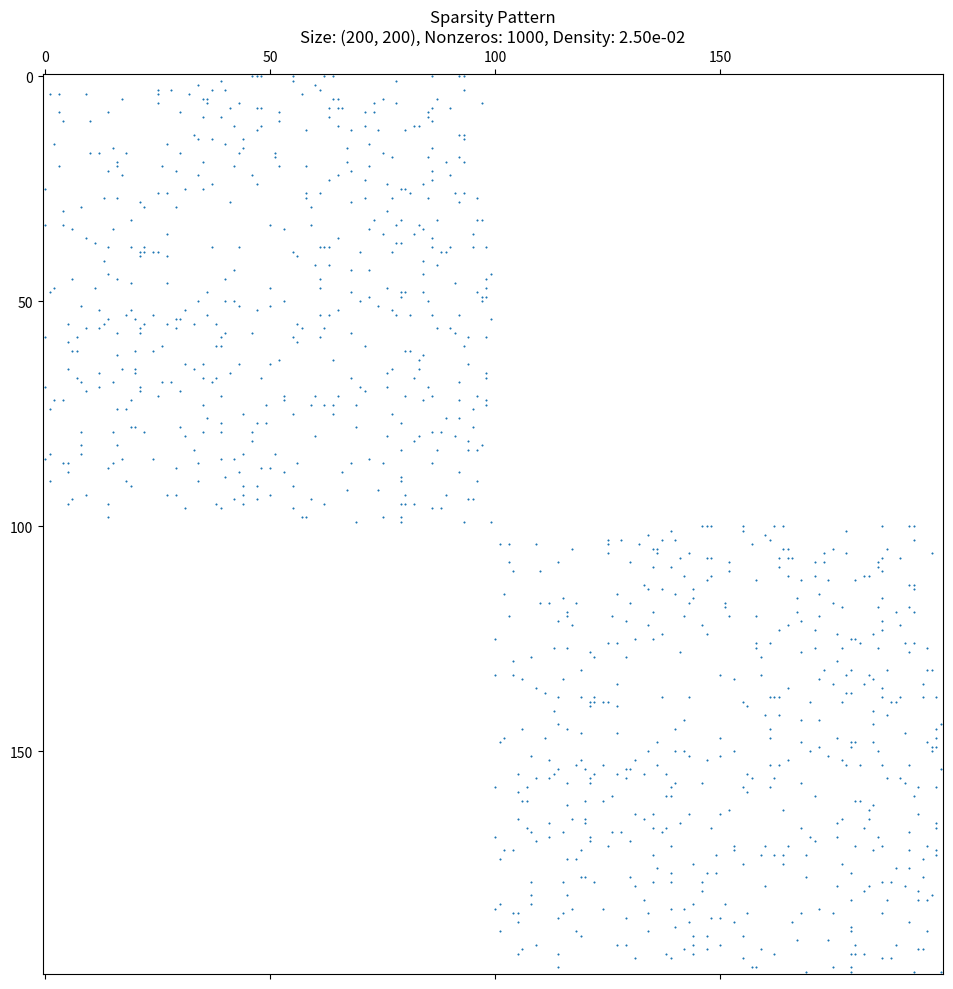
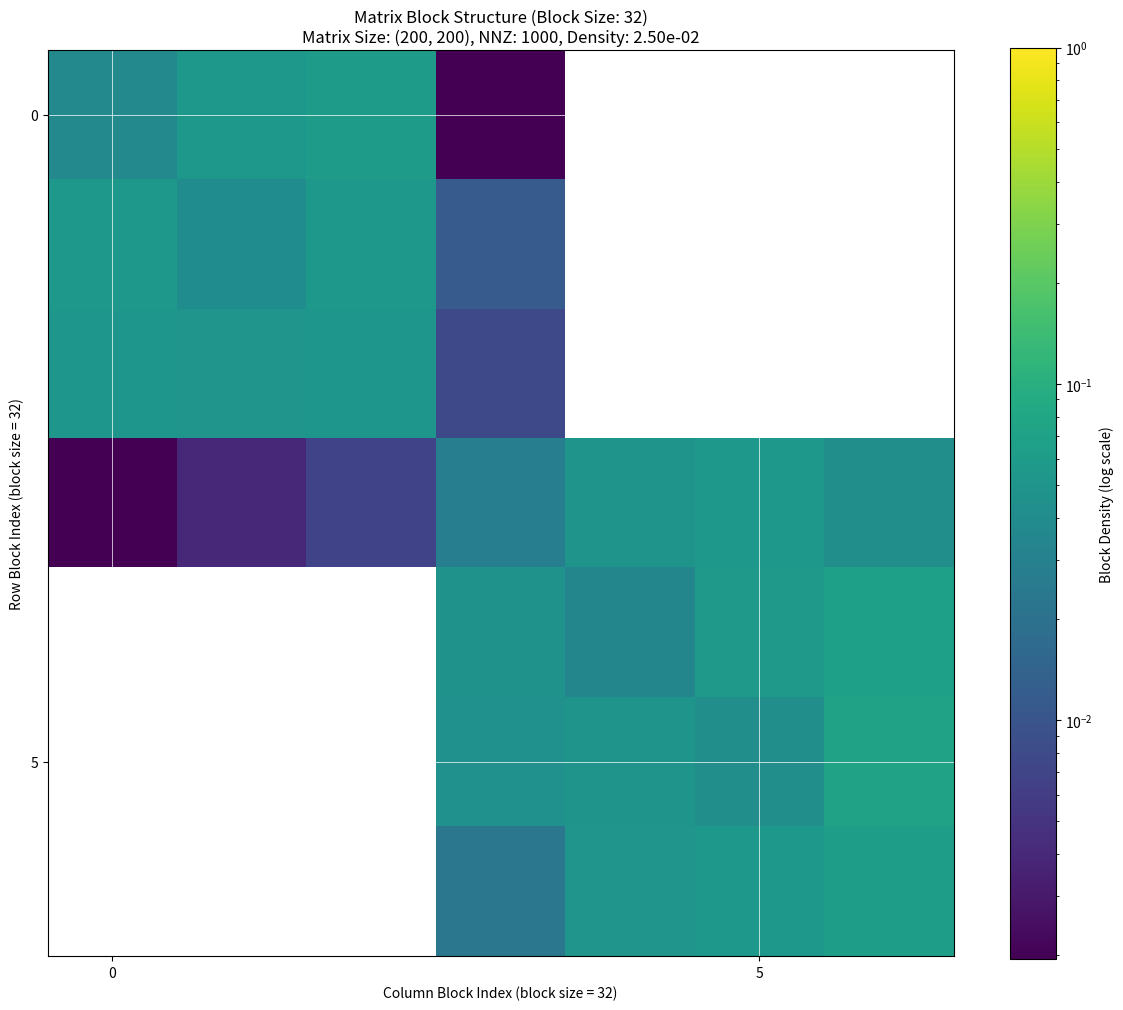
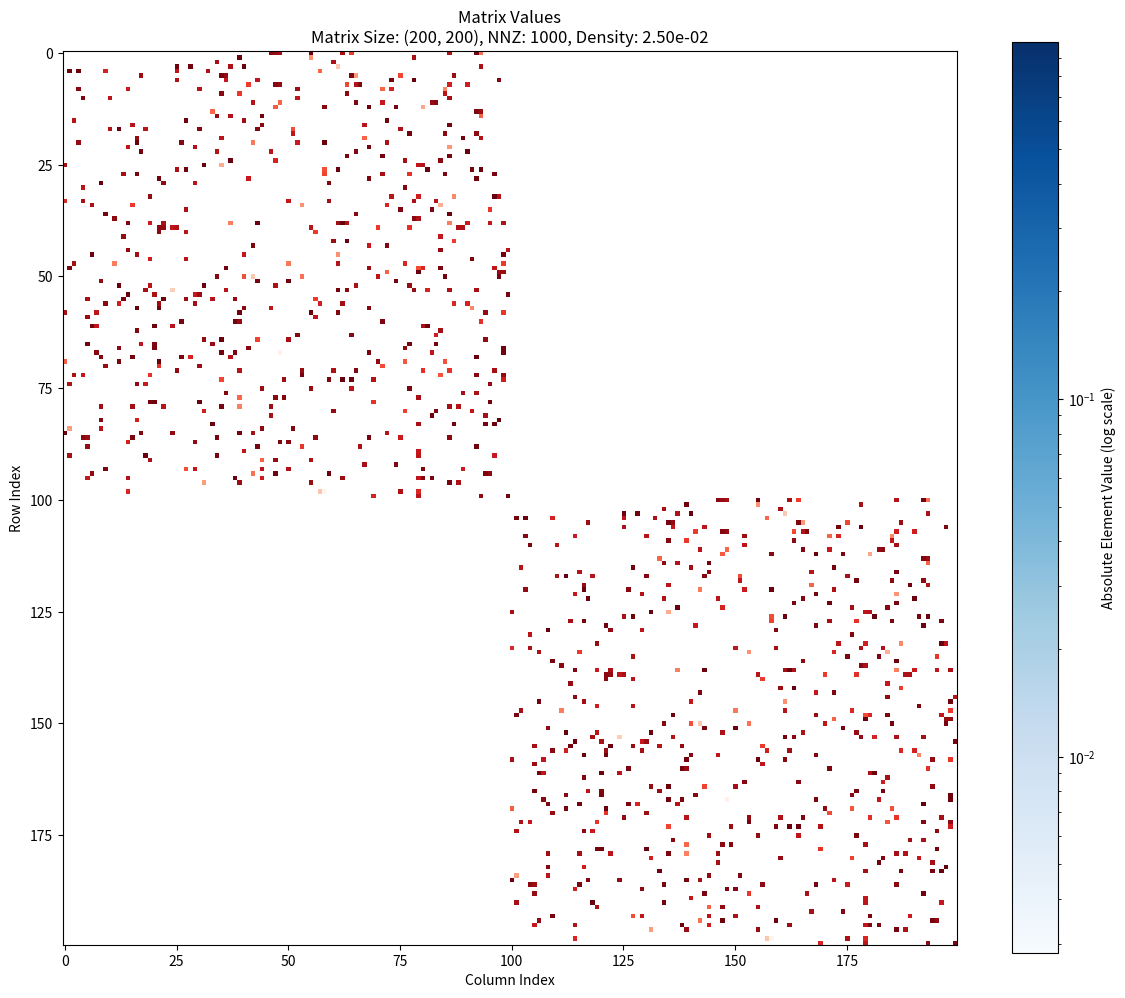
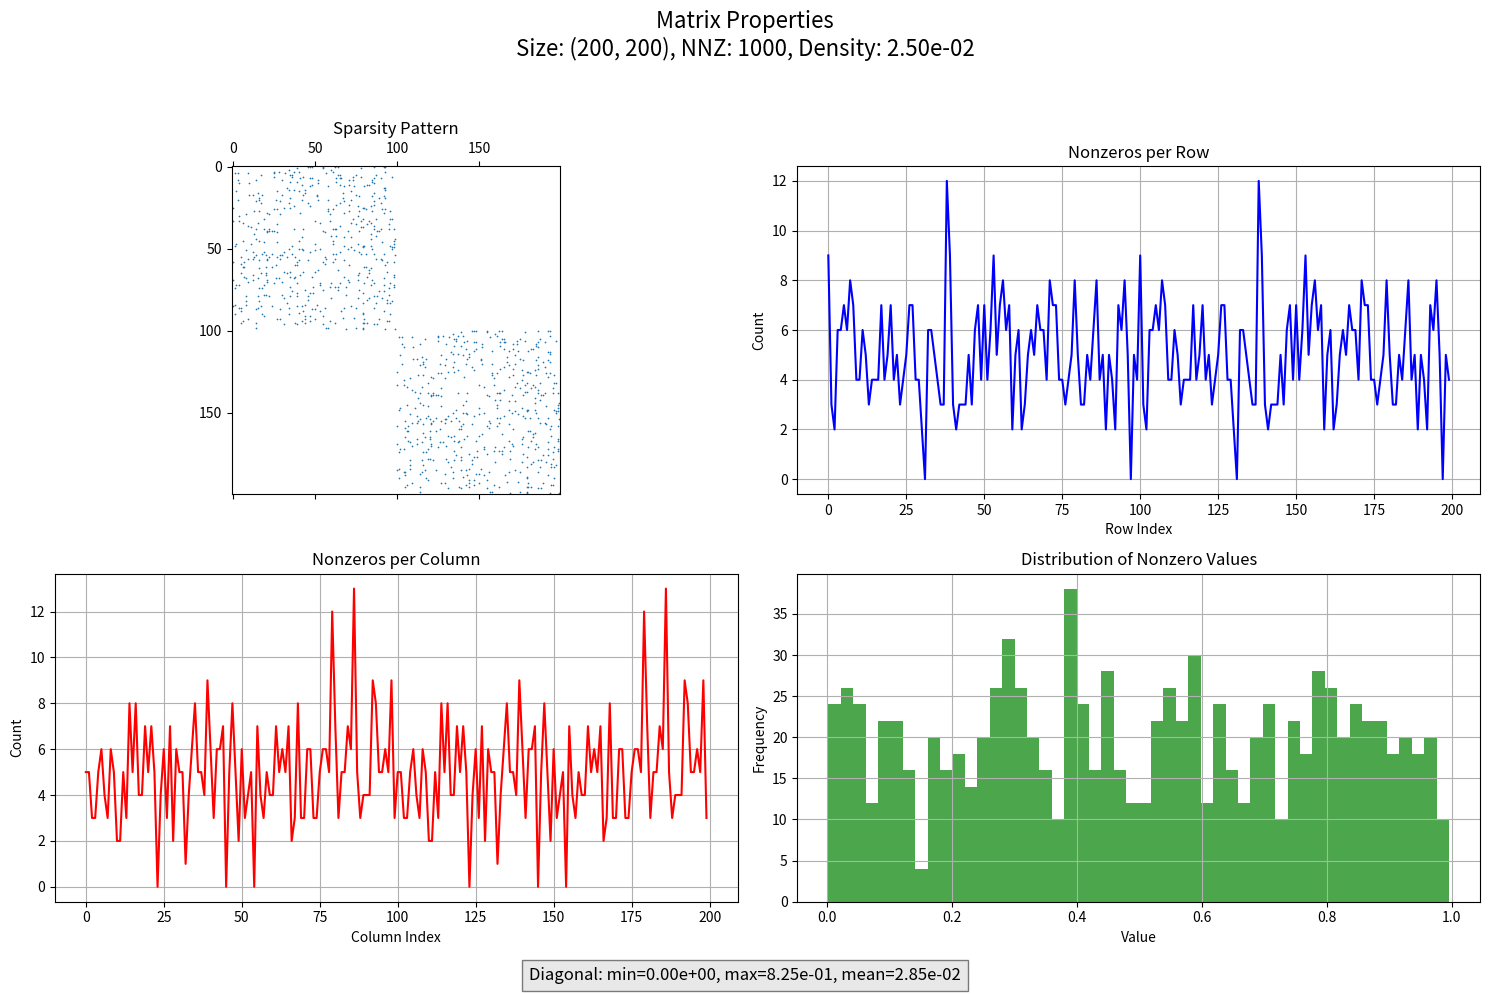

Here is the Python script that generated these plots, in order:
"""
行列構造可視化モジュール

スパース行列の構造と密度を様々な形式で可視化するユーティリティ関数群。
"""

import numpy as np
import matplotlib.pyplot as plt
import scipy.sparse as sp
import os
from matplotlib.colors import LogNorm
from typing import Optional, Tuple


def visualize_sparsity_pattern(matrix: sp.spmatrix, title: str = "Sparsity Pattern", 
                               figsize: Tuple[int, int] = (10, 10),
                               save_path: Optional[str] = None, dpi: int = 150) -> None:
    """
    スパース行列の非ゼロ要素パターンを可視化
    
    Args:
        matrix: 可視化するスパース行列
        title: プロットのタイトル
        figsize: 図のサイズ
        save_path: 保存先のパス（省略可）
        dpi: 保存する画像の解像度
    """
    plt.figure(figsize=figsize)
    plt.spy(matrix, markersize=0.5)
    plt.title(f"{title}\nSize: {matrix.shape}, Nonzeros: {matrix.nnz}, Density: {matrix.nnz / (matrix.shape[0] * matrix.shape[1]):.2e}")
    plt.grid(False)
    plt.tight_layout()
    
    if save_path:
        plt.savefig(save_path, dpi=dpi)
        print(f"スパース行列パターンを {save_path} に保存しました")
    
    plt.show()


def visualize_matrix_blocks(matrix: sp.spmatrix, block_size: int, 
                            title: str = "Matrix Block Structure", 
                            figsize: Tuple[int, int] = (12, 10),
                            save_path: Optional[str] = None, dpi: int = 150) -> None:
    """
    スパース行列のブロック構造を可視化
    
    ブロックごとの非ゼロ要素の分布をヒートマップで表示
    
    Args:
        matrix: 可視化するスパース行列
        block_size: ブロックのサイズ
        title: プロットのタイトル
        figsize: 図のサイズ
        save_path: 保存先のパス（省略可）
        dpi: 保存する画像の解像度
    """
    # 行列のサイズ
    m, n = matrix.shape
    
    # ブロック数を計算
    m_blocks = (m + block_size - 1) // block_size
    n_blocks = (n + block_size - 1) // block_size
    
    # ブロックごとの非ゼロ要素数を格納する配列
    block_density = np.zeros((m_blocks, n_blocks))
    
    # CSR形式に変換して処理を高速化
    matrix_csr = matrix.tocsr()
    
    # 各ブロックの非ゼロ要素数をカウント
    for i in range(m_blocks):
        i_start = i * block_size
        i_end = min((i + 1) * block_size, m)
        
        for j in range(n_blocks):
            j_start = j * block_size
            j_end = min((j + 1) * block_size, n)
            
            # ブロック内の要素数
            block_nnz = matrix_csr[i_start:i_end, j_start:j_end].nnz
            
            # ブロックサイズ（端のブロックは小さくなる可能性あり）
            block_size_actual = (i_end - i_start) * (j_end - j_start)
            
            if block_size_actual > 0:
                # 密度 = 非ゼロ要素数 / ブロックサイズ
                block_density[i, j] = block_nnz / block_size_actual
    
    # 可視化
    plt.figure(figsize=figsize)
    
    # LogNorm使用（非ゼロブロックの違いを強調）
    # vmin = 0より大きい値を設定して0密度のブロックを特別扱い
    vmin = np.min(block_density[block_density > 0]) if np.any(block_density > 0) else 1e-10
    im = plt.imshow(block_density, cmap='viridis', norm=LogNorm(vmin=vmin, vmax=1.0))
    
    plt.colorbar(im, label='Block Density (log scale)')
    
    # 軸ラベル
    plt.xlabel(f'Column Block Index (block size = {block_size})')
    plt.ylabel(f'Row Block Index (block size = {block_size})')
    
    # タイトル
    plt.title(f"{title}\nMatrix Size: {matrix.shape}, NNZ: {matrix.nnz}, Density: {matrix.nnz / (m * n):.2e}")
    
    # グリッドを追加（大きなブロック構造を見やすく）
    grid_step = 5  # 5ブロックごとにグリッド線
    if m_blocks > grid_step and n_blocks > grid_step:
        plt.grid(True, color='white', linestyle='-', linewidth=0.5)
        plt.xticks(np.arange(0, n_blocks, grid_step))
        plt.yticks(np.arange(0, m_blocks, grid_step))
    
    plt.tight_layout()
    
    if save_path:
        plt.savefig(save_path, dpi=dpi)
        print(f"ブロック構造を {save_path} に保存しました")
    
    plt.show()


def visualize_matrix_values(matrix: sp.spmatrix, max_size: int = 1000, 
                            title: str = "Matrix Values", 
                            figsize: Tuple[int, int] = (12, 10),
                            use_log: bool = True,
                            save_path: Optional[str] = None, dpi: int = 150) -> None:
    """
    スパース行列の値の分布を可視化
    
    非ゼロ要素の値をヒートマップで表示
    
    Args:
        matrix: 可視化するスパース行列
        max_size: 可視化する最大サイズ
        title: プロットのタイトル
        figsize: 図のサイズ
        use_log: 対数スケールを使用するかどうか
        save_path: 保存先のパス（省略可）
        dpi: 保存する画像の解像度
    """
    # 行列のサイズ
    m, n = matrix.shape
    
    if m > max_size or n > max_size:
        # 大きな行列の場合は中心部分を抽出
        print(f"行列が大きいため、中心の {max_size}×{max_size} 部分のみ表示します")
        start_row = (m - max_size) // 2 if m > max_size else 0
        start_col = (n - max_size) // 2 if n > max_size else 0
        end_row = start_row + min(max_size, m)
        end_col = start_col + min(max_size, n)
        
        # 部分行列を抽出
        submatrix = matrix[start_row:end_row, start_col:end_col].toarray()
    else:
        # 小さな行列はそのまま表示
        submatrix = matrix.toarray()
    
    # 可視化
    plt.figure(figsize=figsize)
    
    # 非ゼロ要素のみを考慮してカラースケールを設定
    masked_matrix = np.ma.masked_where(submatrix == 0, submatrix)
    
    if use_log:
        # 絶対値をとり対数スケールで表示
        abs_vals = np.abs(masked_matrix)
        vmin = np.min(abs_vals[~abs_vals.mask]) if np.any(~abs_vals.mask) else 1e-10
        vmax = np.max(abs_vals)
        
        # 正と負の値を別々に表示
        pos_mask = (masked_matrix > 0)
        neg_mask = (masked_matrix < 0)
        
        # 正の値（赤系）
        pos_vals = np.ma.masked_where(~pos_mask, masked_matrix)
        plt.imshow(pos_vals, cmap='Reds', norm=LogNorm(vmin=vmin, vmax=vmax), 
                  interpolation='none')
        
        # 負の値（青系）
        neg_vals = -np.ma.masked_where(~neg_mask, masked_matrix)  # 負の値を正に変換
        plt.imshow(neg_vals, cmap='Blues', norm=LogNorm(vmin=vmin, vmax=vmax), 
                  interpolation='none')
        
        plt.colorbar(label='Absolute Element Value (log scale)', pad=0.05)
    else:
        # 線形スケールで表示
        vmax = max(abs(np.min(masked_matrix)), abs(np.max(masked_matrix)))
        plt.imshow(masked_matrix, cmap='RdBu_r', vmin=-vmax, vmax=vmax, 
                  interpolation='none')
        plt.colorbar(label='Element Value')
    
    # タイトル
    plt.title(f"{title}\nMatrix Size: {matrix.shape}, NNZ: {matrix.nnz}, Density: {matrix.nnz / (m * n):.2e}")
    
    # 軸ラベル
    plt.xlabel('Column Index')
    plt.ylabel('Row Index')
    
    # 表示サイズが小さい場合はグリッドを追加
    if min(submatrix.shape) <= 100:
        plt.grid(True, color='gray', linestyle='-', linewidth=0.3)
    
    plt.tight_layout()
    
    if save_path:
        plt.savefig(save_path, dpi=dpi)
        print(f"行列値を {save_path} に保存しました")
    
    plt.show()


def visualize_matrix_properties(matrix: sp.spmatrix, title: str = "Matrix Properties", 
                               figsize: Tuple[int, int] = (15, 10),
                               save_path: Optional[str] = None, dpi: int = 150) -> None:
    """
    行列の詳細な性質を可視化
    
    非ゼロ要素分布、対角要素、行/列ごとの非ゼロ要素数などを可視化
    
    Args:
        matrix: 可視化するスパース行列
        title: プロットのタイトル
        figsize: 図のサイズ
        save_path: 保存先のパス（省略可）
        dpi: 保存する画像の解像度
    """
    # CSR形式に変換して処理を高速化
    matrix_csr = matrix.tocsr()
    
    # 行・列ごとの非ゼロ要素数を計算
    row_nnz = np.diff(matrix_csr.indptr)
    
    # CSC形式に変換して列ごとの非ゼロ要素数を計算
    matrix_csc = matrix.tocsc()
    col_nnz = np.diff(matrix_csc.indptr)
    
    # 対角要素を抽出
    diag_elements = matrix.diagonal()
    
    # 非ゼロ要素の値のヒストグラム用データ
    nnz_values = matrix_csr.data
    
    # サブプロット
    fig, axes = plt.subplots(2, 2, figsize=figsize)
    fig.suptitle(f"{title}\nSize: {matrix.shape}, NNZ: {matrix.nnz}, Density: {matrix.nnz / (matrix.shape[0] * matrix.shape[1]):.2e}", fontsize=16)
    
    # スパースパターン
    axes[0, 0].spy(matrix, markersize=0.3)
    axes[0, 0].set_title('Sparsity Pattern')
    
    # 行ごとの非ゼロ要素数
    axes[0, 1].plot(row_nnz, 'b-')
    axes[0, 1].set_title('Nonzeros per Row')
    axes[0, 1].set_xlabel('Row Index')
    axes[0, 1].set_ylabel('Count')
    axes[0, 1].grid(True)
    
    # 列ごとの非ゼロ要素数
    axes[1, 0].plot(col_nnz, 'r-')
    axes[1, 0].set_title('Nonzeros per Column')
    axes[1, 0].set_xlabel('Column Index')
    axes[1, 0].set_ylabel('Count')
    axes[1, 0].grid(True)
    
    # 非ゼロ要素の値のヒストグラム
    axes[1, 1].hist(nnz_values, bins=50, color='green', alpha=0.7)
    axes[1, 1].set_title('Distribution of Nonzero Values')
    axes[1, 1].set_xlabel('Value')
    axes[1, 1].set_ylabel('Frequency')
    axes[1, 1].grid(True)
    
    # 対角要素情報を追加
    diag_info = f"Diagonal: min={np.min(diag_elements):.2e}, max={np.max(diag_elements):.2e}, mean={np.mean(diag_elements):.2e}"
    plt.figtext(0.5, 0.01, diag_info, ha='center', fontsize=12, bbox={"facecolor": "lightgray", "alpha": 0.5, "pad": 5})
    
    plt.tight_layout(rect=[0, 0.03, 1, 0.95])
    
    if save_path:
        plt.savefig(save_path, dpi=dpi)
        print(f"行列プロパティを {save_path} に保存しました")
    
    plt.show()


def analyze_and_visualize_matrix(matrix: sp.spmatrix, output_dir: str = "matrix_analysis", 
                                prefix: str = "matrix", dpi: int = 150) -> None:
    """
    行列を総合的に分析・可視化して結果を保存
    
    Args:
        matrix: 分析するスパース行列
        output_dir: 出力ディレクトリ
        prefix: 出力ファイル名の接頭辞
        dpi: 画像の解像度
    """
    # 出力ディレクトリの作成
    os.makedirs(output_dir, exist_ok=True)
    
    # 行列サイズ
    m, n = matrix.shape
    matrix_size_str = f"{m}x{n}"
    
    # 基本情報の表示
    print(f"\n===== 行列分析: {prefix} =====")
    print(f"サイズ: {matrix_size_str}")
    print(f"非ゼロ要素数: {matrix.nnz}")
    print(f"密度: {matrix.nnz / (m * n):.2e}")
    
    # 条件数計算（小さい行列のみ）
    if max(m, n) <= 2000:
        try:
            # フルランクで行が列以上なら特異値を計算
            if m >= n and matrix.rank() == n:
                svd_vals = sp.linalg.svds(matrix, k=min(6, n-1), return_singular_vectors=False)
                cond_number = max(svd_vals) / min(svd_vals)
                print(f"条件数（推定）: {cond_number:.2e}")
                print(f"最大特異値: {max(svd_vals):.2e}, 最小特異値: {min(svd_vals):.2e}")
        except:
            print("条件数の計算ができませんでした")
    
    # ブロックサイズの決定（行列サイズに基づく）
    if max(m, n) > 10000:
        block_size = 256
    elif max(m, n) > 5000:
        block_size = 128
    elif max(m, n) > 1000:
        block_size = 64
    else:
        block_size = 32
    
    # 1. スパース構造の可視化
    pattern_path = os.path.join(output_dir, f"{prefix}_sparsity_{matrix_size_str}.png")
    visualize_sparsity_pattern(matrix, title="Sparsity Pattern", 
                              save_path=pattern_path, dpi=dpi)
    
    # 2. ブロック構造の可視化
    block_path = os.path.join(output_dir, f"{prefix}_blocks_{matrix_size_str}_{block_size}.png")
    visualize_matrix_blocks(matrix, block_size=block_size, 
                           title=f"Matrix Block Structure (Block Size: {block_size})",
                           save_path=block_path, dpi=dpi)
    
    # 3. 小さい行列の場合は値も可視化
    if max(m, n) <= 2000:
        values_path = os.path.join(output_dir, f"{prefix}_values_{matrix_size_str}.png")
        visualize_matrix_values(matrix, max_size=1000,
                               title="Matrix Values", 
                               save_path=values_path, dpi=dpi)
    
    # 4. 行列の統計情報
    stats_path = os.path.join(output_dir, f"{prefix}_stats_{matrix_size_str}.png")
    visualize_matrix_properties(matrix, title="Matrix Properties",
                               save_path=stats_path, dpi=dpi)
    
    print(f"\n行列分析が完了しました。結果は {output_dir} に保存されています。")


if __name__ == "__main__":
    # テスト用の行列を生成
    size = 100
    density = 0.05
    
    # ブロック対角行列の生成
    random_matrix = sp.random(size, size, density=density, format='csr')
    block_matrix = sp.block_diag([random_matrix, random_matrix])
    
    # 総合分析を実行
    analyze_and_visualize_matrix(block_matrix, prefix="test_matrix")
